Run: headless pygame with SDL's dummy video driver; simulated clock (each Clock.tick advances the game by its frame time, no real sleeping); random seed 0; keys injected as events and as key.get_pressed() state; mouse plan: one left click at the window centre at the start of phase 2, then a move to the lower-right quarter at the start of phase 3.
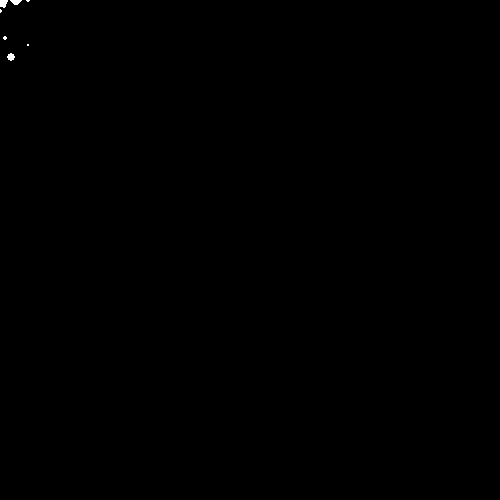
Frame 1 of 4 · flips 1–60 · no input
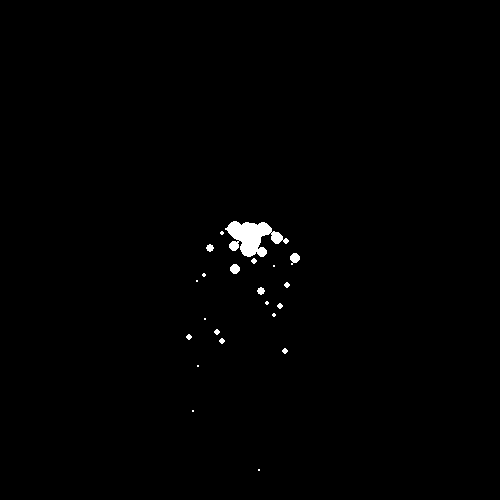
Frame 2 of 4 · flips 61–180 · clicked the window centre · tapped SPACE, RETURN · held RIGHT (→), D
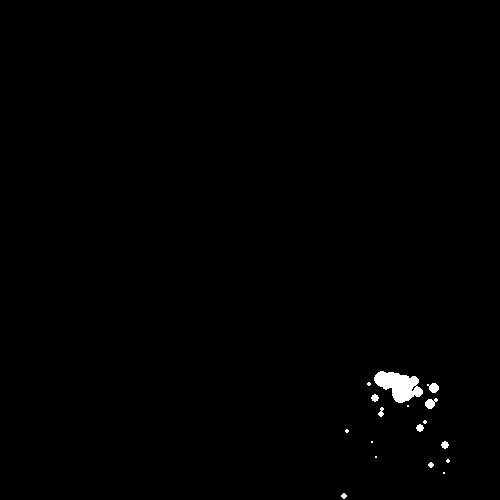
Frame 3 of 4 · flips 181–300 · moved the mouse to the lower-right quarter · held DOWN (↓), S
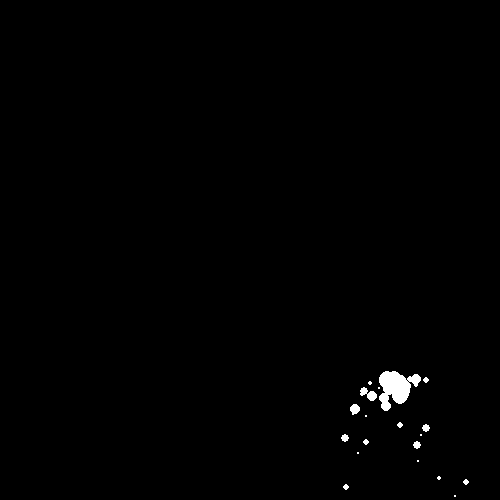
Frame 4 of 4 · flips 301–420 · held LEFT (←), A, UP (↑), W

The pygame program that drew these frames:

import random
import sys

import pygame

pygame.init()
screen = pygame.display.set_mode((500, 500), 0, 32)
clock = pygame.time.Clock()

fps = 60


# [location, velocity, timer]
particles = []


while True:
    for event in pygame.event.get():
        if event.type == pygame.QUIT:
            pygame.quit()
            sys.exit()
        if event.type == pygame.KEYDOWN:
            if event.key == pygame.K_ESCAPE:
                pygame.quit()
                sys.exit()

    screen.fill("black")

    particles.append(
        [
            list(pygame.mouse.get_pos()),
            [random.randint(0, 20) / 10 - 1, -2],
            random.randint(4, 10),
        ]
    )

    for particle in particles.copy():
        particle[0][0] += particle[1][0]
        particle[0][1] += particle[1][1]
        particle[2] -= 0.1

        particle[1][1] += 0.1

        pygame.draw.circle(screen, "white", particle[0], particle[2])
        if particle[2] <= 0:
            particles.remove(particle)

    pygame.display.update()
    clock.tick(fps)
